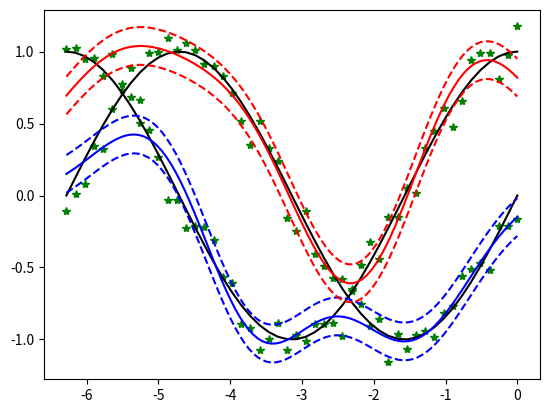

Python code for this plot:
#-*- coding:utf-8 -*-
import matplotlib.pyplot as plt
import numpy as np
from numpy.linalg import inv, det, pinv
import sys


class GMLRM:
    def __init__(self, X, Y, K, M, T):
        #Constant
        self.X = X
        self.Y = Y
        self.D = X.shape[1]
        self.N = X.shape[0]
        self.K = K
        self.M = M
        self.Num_Model = (self.M)**(self.D)
        self.T = T
        self.Phi = np.zeros((self.N,self.Num_Model))
        self.sigma = np.array([1])
        self.phi_sigma = np.diag(self.sigma)
        self.X_Max = 0
        self.X_Min = -2*np.pi

        self.range = np.zeros(self.D)
        self.biasRange()
        self.Init_phi()
        
        #Variable
        self.prior = np.random.rand(self.K)                   # 어느 클래스에 속할 확률 vector
        self.Weight = np.random.rand(self.Num_Model,self.K)   # mean vector
        self.var = np.zeros(1)+1                              # variance
        self.r = np.zeros((self.N,K))                              # responsibility
        self.R = np.zeros((K,self.N,self.N))

    #=============== Support method =================
    def dot(self,x,y,z):
        a = np.dot(x,y)
        b = np.dot(a,z)
        return b

    def uni_Gaussian_Distribution(self,x, mean, var):
        E = np.exp(-1/(2*(var))*((x-mean)**2))
        y = (1/(((2*np.pi)*(var)**(1/2)))) * E
        return y

    def Gaussian_Distribution(self,x, D, mean, sigma):
        E = np.exp((-1/2)*self.dot((x-mean).T,(inv(sigma)),(x-mean)))
        y = (1/((2*np.pi)**(D/2)))*(1/((det(sigma))**(1/2)))*E        
        return y

    def uni_Gaussian_bias(self,x, mean, sigma):
        B = np.exp((-1/(2*((sigma)**2)))*((x-mean)**2))
        return B

    def Gaussian_bias(self,x, mean, sigma):
        B = np.exp((-1/2)*self.dot((x-mean).T,(inv(sigma)),(x-mean)))
        return B
    #phi : bias
    def cal_phi(self, X, m):
        x = (np.zeros(self.D)+1)
        x = self.Base_10_to_n(x, m, 0)
        mean = self.X_Min + np.dot(self.range,np.diag(x))
        sigma = self.phi_sigma
        phi = self.Gaussian_bias(X, mean, sigma)
        return phi

    def Base_10_to_n(self, X ,n, i):
        if (int((n)/(self.M))):
            X[i] = (n)%(self.M)+1
            self.Base_10_to_n(X,int((n)/(self.M)), i+1)
        else : X[i] = (n)%(self.M)+1
        return X

    #=============== Update method =================
    def biasRange(self):
        self.range = (self.X_Max-self.X_Min)/(self.M + 1)
        
    def Init_phi(self):
        for m in range(self.Num_Model):
            for n in range(self.N):
                self.Phi[n,m]=self.cal_phi(self.X[n],m)
            
            
            
            

    def responsibility(self, n, k):
        t = self.Y[n]
        p = self.prior
        wk_bn = np.dot(self.Weight[:,k].T,self.Phi[n])
        
        sum_r = np.zeros(1)[...,None]
        r_k = p[k]*self.uni_Gaussian_Distribution(t, wk_bn, self.var)[...,None]
        for j in range(self.K):
            wj_bn = np.dot(self.Weight[:,j].T, self.Phi[n])
            r1 = p[j]*self.uni_Gaussian_Distribution(t, wj_bn, self.var)
            sum_r += r1

        return r_k/sum_r

    def expectation(self): 
        for n in range(self.N):
            for k in range(self.K):
                self.r[n,k] = self.responsibility(n, k)
                self.R[k,n,n] = self.r[n,k]

    def maximization(self):
        sum_r = np.zeros(self.K)
        sum_rd = np.zeros(1)
        for k in range(self.K):
            for n in range(self.N):
                re = self.r[n,k]
                sum_r[k] += re
            self.prior[k] = sum_r[k]/self.N            
            invPRP = pinv(self.dot(self.Phi.T,self.R[k],self.Phi))
            PtRy = self.dot(self.Phi.T,self.R[k],self.Y)
            
            self.Weight[:,k][:,None] = np.dot(invPRP, PtRy)
            for n in range(self.N):
                re = self.r[n,k]
                d = (self.Y[n]-np.dot(self.Weight[:,k].T, self.Phi[n]))**2

                sum_rd += re * d
        self.var = sum_rd/self.N

    def EM(self):
        for t in range(self.T):
            self.expectation()
            self.maximization()

    def predict(self, new_X):
        new_phi = np.zeros(self.Num_Model)
        predict = np.zeros(self.K)
        X = new_X
        for m in range(self.Num_Model):
            new_phi[m] = self.cal_phi(X,m)
        for k in range(self.K):
            predict[k] = np.dot(self.Weight[:,k].T,new_phi)
        return predict

#=========================sample data 정의================================

N = 100
n = int(N/2)
s = 1
# X1 = np.linspace(0, 2*np.pi, n)[:,None]
X1 = np.linspace(-2*np.pi, 0, n)[:,None]
Y1 = np.sin(X1) + np.random.randn(n)[:,None] * 0.1
Y1 *= s
# X2 = np.linspace(0, 2*np.pi, n)[:,None]
X2 = np.linspace(-2*np.pi, 0, n)[:,None]
Y2 = np.cos(X2) + np.random.randn(n)[:,None] * 0.1
Y2 *= s

X = np.append(X1,X2, axis = 0)
Y = np.append(Y1,Y2, axis = 0)

# True
true_y1 = np.sin(X1)*s
true_y2 = np.cos(X2)*s




#==================== random initialize parameter =======================
T= 100
K = 2                                       # model 수
M = 6                                       # Number of model
GM = GMLRM(X,Y,K,M,T)
print("="*40)
test_num = 100
predict1 = np.zeros(test_num)[:,None]
predict2 = np.zeros(test_num)[:,None]
# test_x = np.linspace(0, 2*np.pi, test_num)[:, None]
test_x = np.linspace(-2*np.pi, 0, test_num)[:, None]

GM.EM() 
for n in range(test_num):
    predict = np.zeros(K)
    predict = GM.predict(test_x[n])
    predict1[n] = predict[0]
    predict2[n] = predict[1]
ss = np.sqrt(GM.var)


plt.figure()
plt.plot(X, Y, "g*")
plt.plot(X1, true_y1, 'k')
plt.plot(X2, true_y2, 'k')
line1 = plt.plot(test_x, predict1, 'b')
plt.plot(test_x, predict1 + ss,"--", color = line1[0].get_color() )
plt.plot(test_x, predict1 - ss,"--", color = line1[0].get_color() )

line2 = plt.plot(test_x, predict2, 'r')
plt.plot(test_x, predict2 + ss,"--", color = line2[0].get_color() )
plt.plot(test_x, predict2 - ss,"--", color = line2[0].get_color() )

plt.show()


    

    



